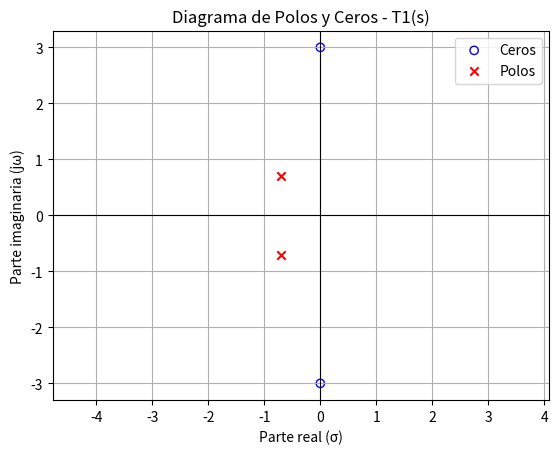
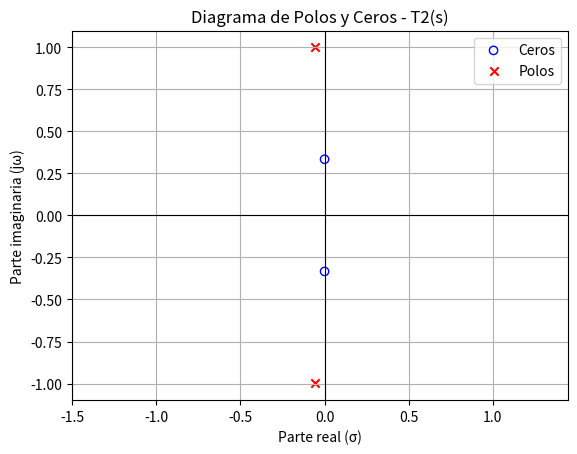
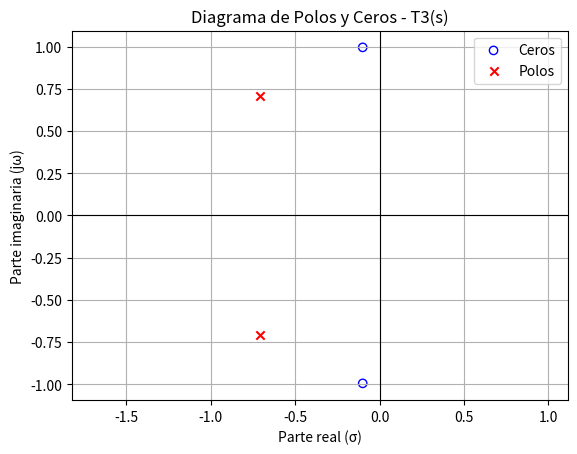
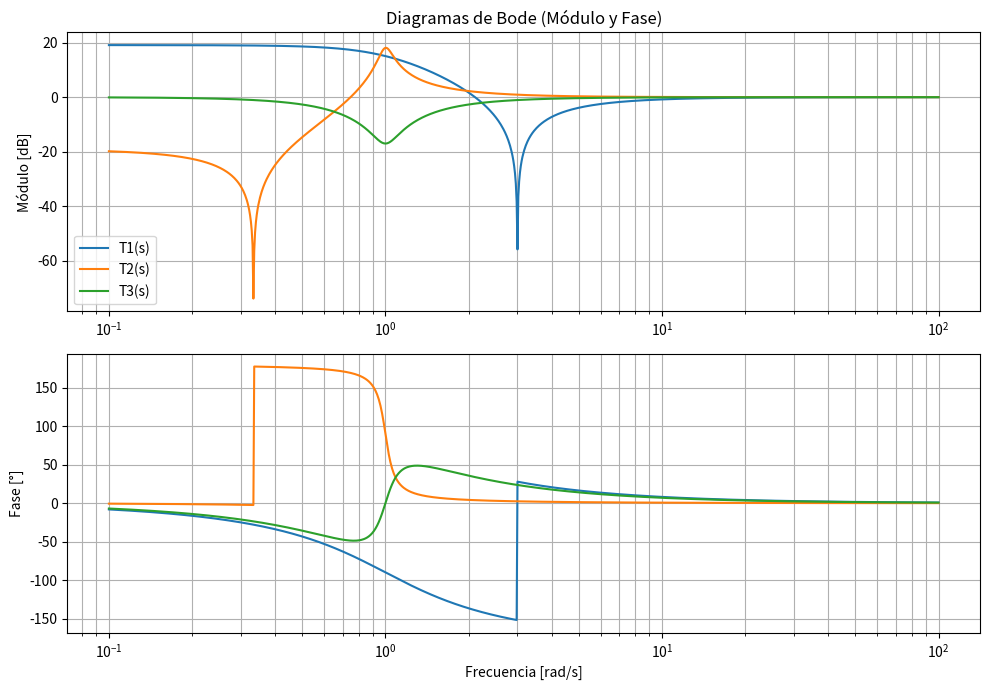

Write Python code to recreate these figures, in order.
#!/usr/bin/env python3
# -*- coding: utf-8 -*-
"""
Created on Sat Oct 25 13:03:53 2025

[redacted]
"""

import numpy as np
import matplotlib.pyplot as plt
from scipy import signal

# ===============================
# 1️⃣ Definir las funciones T1, T2, T3
# ===============================
T1 = signal.TransferFunction([1, 0, 9], [1, np.sqrt(2), 1])
T2 = signal.TransferFunction([1, 0, 1/9], [1, 1/9, 1])
T3 = signal.TransferFunction([1, 1/5, 1], [1, np.sqrt(2), 1])

# ===============================
# 2️⃣ Calcular polos y ceros
# ===============================
def plot_pzmap(tf, title):
    zeros, poles = tf.zeros, tf.poles
    plt.figure()
    plt.scatter(np.real(zeros), np.imag(zeros), marker='o', facecolors='none', edgecolors='b', label='Ceros')
    plt.scatter(np.real(poles), np.imag(poles), marker='x', color='r', label='Polos')
    plt.axhline(0, color='black', linewidth=0.8)
    plt.axvline(0, color='black', linewidth=0.8)
    plt.title(f"Diagrama de Polos y Ceros - {title}")
    plt.xlabel("Parte real (σ)")
    plt.ylabel("Parte imaginaria (jω)")
    plt.legend()
    plt.grid(True)
    plt.axis('equal')
    plt.show()

# Graficar polos y ceros de cada función
plot_pzmap(T1, "T1(s)")
plot_pzmap(T2, "T2(s)")
plot_pzmap(T3, "T3(s)")

# ===============================
# 3️⃣ Calcular y graficar respuesta en frecuencia (Bode)
# ===============================
w = np.logspace(-1, 2, 1000)  # de 0.1 a 100 rad/s

# T1
w1, mag1, phase1 = signal.bode(T1, w)
# T2
w2, mag2, phase2 = signal.bode(T2, w)
# T3
w3, mag3, phase3 = signal.bode(T3, w)

plt.figure(figsize=(10, 7))

# Módulo
plt.subplot(2, 1, 1)
plt.semilogx(w1, mag1, label="T1(s)")
plt.semilogx(w2, mag2, label="T2(s)")
plt.semilogx(w3, mag3, label="T3(s)")
plt.title("Diagramas de Bode (Módulo y Fase)")
plt.ylabel("Módulo [dB]")
plt.legend()
plt.grid(True, which='both')

# Fase
plt.subplot(2, 1, 2)
plt.semilogx(w1, phase1, label="T1(s)")
plt.semilogx(w2, phase2, label="T2(s)")
plt.semilogx(w3, phase3, label="T3(s)")
plt.ylabel("Fase [°]")
plt.xlabel("Frecuencia [rad/s]")
plt.grid(True, which='both')

plt.tight_layout()
plt.show()
